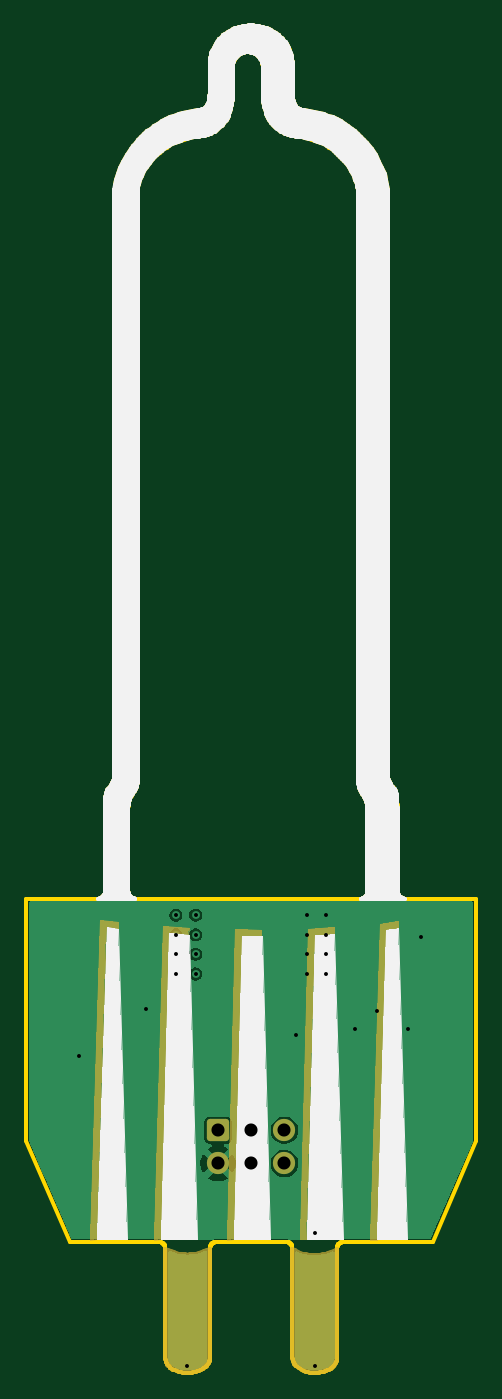
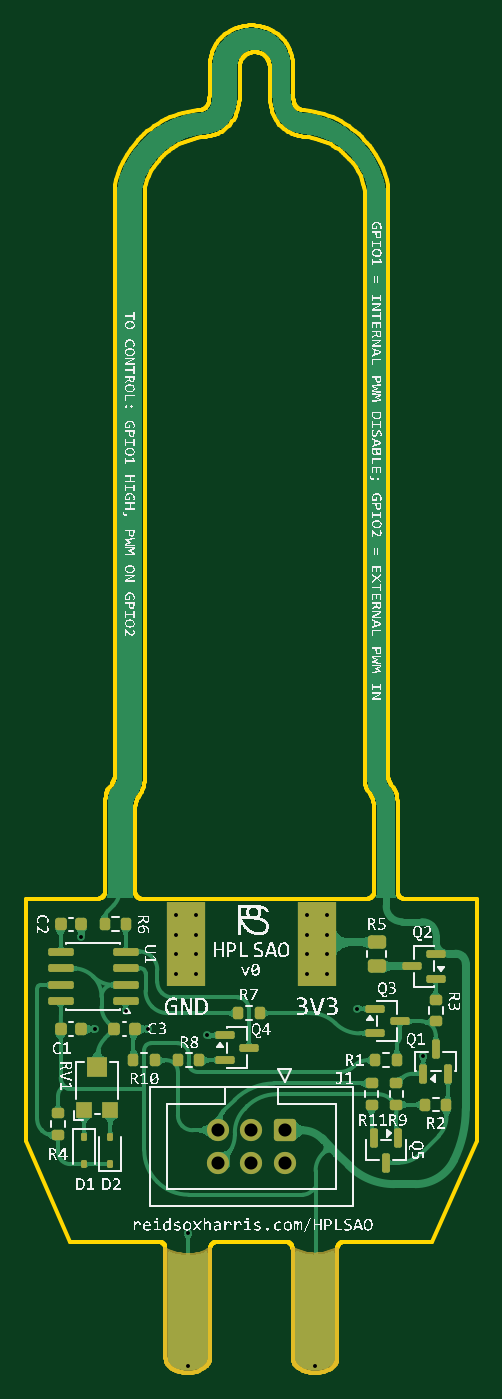
Circuit board: 10 layer files. Board 34.5 x 103.1 mm.
- bottom_copper: hpl_lamp_v0-B_Cu.gbl (153718 bytes)
- bottom_mask: hpl_lamp_v0-B_Mask.gbs (11490 bytes)
- paste: hpl_lamp_v0-B_Paste.gbp (4265 bytes)
- bottom_silk: hpl_lamp_v0-B_Silkscreen.gbo (171576 bytes)
- outline: hpl_lamp_v0-Edge_Cuts.gm1 (20746 bytes)
- top_copper: hpl_lamp_v0-F_Cu.gtl (133458 bytes)
- top_mask: hpl_lamp_v0-F_Mask.gts (10050 bytes)
- paste: hpl_lamp_v0-F_Paste.gtp (456 bytes)
- top_silk: hpl_lamp_v0-F_Silkscreen.gto (30562 bytes)
- drill: hpl_lamp_v0.drl (875 bytes)

=== bottom_copper: hpl_lamp_v0-B_Cu.gbl (153718 bytes, source omitted) ===
=== bottom_mask: hpl_lamp_v0-B_Mask.gbs (11490 bytes, source omitted) ===
=== paste: hpl_lamp_v0-B_Paste.gbp ===
%TF.GenerationSoftware,KiCad,Pcbnew,10.0.6*%
%TF.CreationDate,2026-11-06T13:30:52-08:00*%
%TF.ProjectId,hpl_lamp_v0,68706c5f-6c61-46d7-905f-76302e6b6963,rev?*%
%TF.SameCoordinates,Original*%
%TF.FileFunction,Paste,Bot*%
%TF.FilePolarity,Positive*%
%FSLAX45Y45*%
G04 Gerber Fmt 4.5, Leading zero omitted, Abs format (unit mm)*
G04 Created by KiCad (PCBNEW 10.0.6) date 2026-11-06 13:30:52*
%MOMM*%
%LPD*%
G01*
G04 APERTURE LIST*
G04 Aperture macros list*
%AMRoundRect*
0 Rectangle with rounded corners*
0 $1 Rounding radius*
0 $2 $3 $4 $5 $6 $7 $8 $9 X,Y pos of 4 corners*
0 Add a 4 corners polygon primitive as box body*
4,1,4,$2,$3,$4,$5,$6,$7,$8,$9,$2,$3,0*
0 Add four circle primitives for the rounded corners*
1,1,$1+$1,$2,$3*
1,1,$1+$1,$4,$5*
1,1,$1+$1,$6,$7*
1,1,$1+$1,$8,$9*
0 Add four rect primitives between the rounded corners*
20,1,$1+$1,$2,$3,$4,$5,0*
20,1,$1+$1,$4,$5,$6,$7,0*
20,1,$1+$1,$6,$7,$8,$9,0*
20,1,$1+$1,$8,$9,$2,$3,0*%
G04 Aperture macros list end*
%ADD10RoundRect,0.225000X0.225000X0.250000X-0.225000X0.250000X-0.225000X-0.250000X0.225000X-0.250000X0*%
%ADD11RoundRect,0.112500X0.112500X-0.187500X0.112500X0.187500X-0.112500X0.187500X-0.112500X-0.187500X0*%
%ADD12RoundRect,0.150000X-0.825000X-0.150000X0.825000X-0.150000X0.825000X0.150000X-0.825000X0.150000X0*%
%ADD13RoundRect,0.200000X0.200000X0.275000X-0.200000X0.275000X-0.200000X-0.275000X0.200000X-0.275000X0*%
%ADD14RoundRect,0.150000X0.587500X0.150000X-0.587500X0.150000X-0.587500X-0.150000X0.587500X-0.150000X0*%
%ADD15RoundRect,0.150000X-0.150000X0.587500X-0.150000X-0.587500X0.150000X-0.587500X0.150000X0.587500X0*%
%ADD16RoundRect,0.200000X0.275000X-0.200000X0.275000X0.200000X-0.275000X0.200000X-0.275000X-0.200000X0*%
%ADD17RoundRect,0.200000X-0.275000X0.200000X-0.275000X-0.200000X0.275000X-0.200000X0.275000X0.200000X0*%
%ADD18RoundRect,0.200000X-0.200000X-0.275000X0.200000X-0.275000X0.200000X0.275000X-0.200000X0.275000X0*%
%ADD19RoundRect,0.150000X-0.587500X-0.150000X0.587500X-0.150000X0.587500X0.150000X-0.587500X0.150000X0*%
%ADD20R,1.200000X1.200000*%
%ADD21R,1.600000X1.500000*%
%ADD22RoundRect,0.250000X0.450000X-0.262500X0.450000X0.262500X-0.450000X0.262500X-0.450000X-0.262500X0*%
%ADD23RoundRect,0.112500X-0.112500X0.187500X-0.112500X-0.187500X0.112500X-0.187500X0.112500X0.187500X0*%
%ADD24RoundRect,0.150000X0.150000X-0.587500X0.150000X0.587500X-0.150000X0.587500X-0.150000X-0.587500X0*%
G04 APERTURE END LIST*
D10*
%TO.C,C2*%
X6958500Y-10770000D03*
X6803500Y-10770000D03*
%TD*%
D11*
%TO.C,D1*%
X6580000Y-12605000D03*
X6580000Y-12395000D03*
%TD*%
D12*
%TO.C,U1*%
X6463500Y-11360500D03*
X6463500Y-11233500D03*
X6463500Y-11106500D03*
X6463500Y-10979500D03*
X6958500Y-10979500D03*
X6958500Y-11106500D03*
X6958500Y-11233500D03*
X6958500Y-11360500D03*
%TD*%
D13*
%TO.C,R1*%
X4553500Y-11810000D03*
X4388500Y-11810000D03*
%TD*%
D14*
%TO.C,Q4*%
X5704750Y-11620000D03*
X5704750Y-11810000D03*
X5517250Y-11715000D03*
%TD*%
D15*
%TO.C,Q5*%
X4376000Y-12406250D03*
X4566000Y-12406250D03*
X4471000Y-12593750D03*
%TD*%
D16*
%TO.C,R9*%
X4391000Y-12152500D03*
X4391000Y-11987500D03*
%TD*%
D17*
%TO.C,R3*%
X4091000Y-11347500D03*
X4091000Y-11512500D03*
%TD*%
D14*
%TO.C,Q3*%
X4554750Y-11415000D03*
X4554750Y-11605000D03*
X4367250Y-11510000D03*
%TD*%
D18*
%TO.C,R7*%
X5438500Y-11450000D03*
X5603500Y-11450000D03*
%TD*%
D19*
%TO.C,Q2*%
X4087250Y-11185000D03*
X4087250Y-10995000D03*
X4274750Y-11090000D03*
%TD*%
D17*
%TO.C,R4*%
X6980000Y-12217500D03*
X6980000Y-12382500D03*
%TD*%
%TO.C,R11*%
X4581000Y-11987500D03*
X4581000Y-12152500D03*
%TD*%
D20*
%TO.C,RV1*%
X6780000Y-12190000D03*
D21*
X6680000Y-11865000D03*
D20*
X6580000Y-12190000D03*
%TD*%
D10*
%TO.C,C1*%
X6958500Y-11570000D03*
X6803500Y-11570000D03*
%TD*%
D18*
%TO.C,R10*%
X6238500Y-11810000D03*
X6403500Y-11810000D03*
%TD*%
D22*
%TO.C,R5*%
X4541000Y-11091250D03*
X4541000Y-10908750D03*
%TD*%
D23*
%TO.C,D2*%
X6780000Y-12395000D03*
X6780000Y-12605000D03*
%TD*%
D10*
%TO.C,C3*%
X6548500Y-11570000D03*
X6393500Y-11570000D03*
%TD*%
D18*
%TO.C,R2*%
X4008500Y-12150000D03*
X4173500Y-12150000D03*
%TD*%
%TO.C,R8*%
X5898500Y-11810000D03*
X6063500Y-11810000D03*
%TD*%
D24*
%TO.C,Q1*%
X4186000Y-11913750D03*
X3996000Y-11913750D03*
X4091000Y-11726250D03*
%TD*%
D13*
%TO.C,R6*%
X6623500Y-10770000D03*
X6458500Y-10770000D03*
%TD*%
M02*

=== bottom_silk: hpl_lamp_v0-B_Silkscreen.gbo (171576 bytes, source omitted) ===
=== outline: hpl_lamp_v0-Edge_Cuts.gm1 (20746 bytes, source omitted) ===
=== top_copper: hpl_lamp_v0-F_Cu.gtl (133458 bytes, source omitted) ===
=== top_mask: hpl_lamp_v0-F_Mask.gts (10050 bytes, source omitted) ===
=== paste: hpl_lamp_v0-F_Paste.gtp ===
%TF.GenerationSoftware,KiCad,Pcbnew,10.0.6*%
%TF.CreationDate,2026-11-06T13:30:52-08:00*%
%TF.ProjectId,hpl_lamp_v0,68706c5f-6c61-46d7-905f-76302e6b6963,rev?*%
%TF.SameCoordinates,Original*%
%TF.FileFunction,Paste,Top*%
%TF.FilePolarity,Positive*%
%FSLAX45Y45*%
G04 Gerber Fmt 4.5, Leading zero omitted, Abs format (unit mm)*
G04 Created by KiCad (PCBNEW 10.0.6) date 2026-11-06 13:30:52*
%MOMM*%
%LPD*%
G01*
G04 APERTURE LIST*
G04 APERTURE END LIST*
M02*

=== top_silk: hpl_lamp_v0-F_Silkscreen.gto (30562 bytes, source omitted) ===
=== drill: hpl_lamp_v0.drl ===
M48
; DRILL file KiCad 10.0.6 date 2026-11-06T13:30:52
; FORMAT={-:-/ absolute / inch / decimal}
; #@! TF.CreationDate,2026-11-06T13:30:52-08:00
; #@! TF.GenerationSoftware,Kicad,Pcbnew,10.0.6
; #@! TF.FileFunction,MixedPlating,1,2
FMAT,2
INCH
; #@! TA.AperFunction,Plated,PTH,ViaDrill
T1C0.0118
; #@! TA.AperFunction,Plated,PTH,ComponentDrill
T2C0.0394
%
G90
G05
T1
X1.648Y-4.6358
X1.8488Y-4.4941
X1.939Y-4.2126
X1.939Y-4.2717
X1.939Y-4.3307
X1.939Y-4.3898
X1.9733Y-5.5715
X1.998Y-4.2126
X1.998Y-4.2717
X1.998Y-4.3307
X1.998Y-4.3898
X2.2996Y-4.5748
X2.3327Y-4.2126
X2.3327Y-4.2717
X2.3327Y-4.3307
X2.3327Y-4.3898
X2.3569Y-5.5715
X2.3571Y-5.1713
X2.3917Y-4.2126
X2.3917Y-4.2717
X2.3917Y-4.3307
X2.3917Y-4.3898
X2.4768Y-4.5551
X2.5447Y-4.501
X2.6366Y-4.5551
X2.6785Y-4.277
T2
X2.0656Y-4.8606
X2.0656Y-4.9606
X2.1656Y-4.8606
X2.1656Y-4.9606
X2.2656Y-4.8606
X2.2656Y-4.9606
M30
